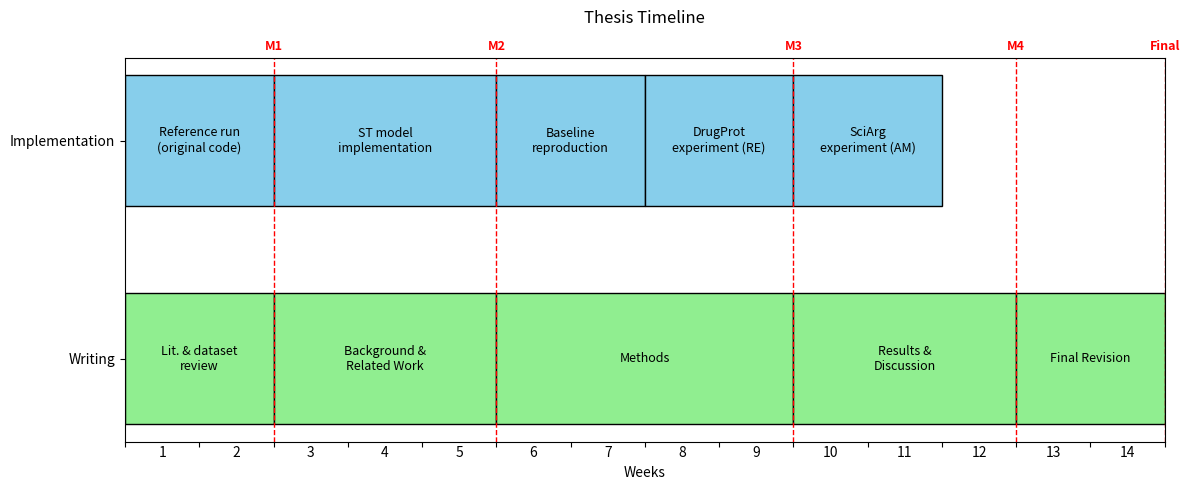

Recreate this plot in Python. (Note: this script raises an exception after producing the figure.)
import textwrap

import matplotlib.pyplot as plt

# Weeks
WEEKS = 14

# Tasks: (label, start, end)
TASKS_IMPL = [
    ("Reference run (original code)", 0, 1),
    ("ST model implementation", 2, 4),
    ("Baseline reproduction", 5, 6),
    ("DrugProt experiment (RE)", 7, 8),
    ("SciArg experiment (AM)", 9, 10),
]
TASKS_WRITE = [
    ("Lit. & dataset review", 0, 1),
    ("Background & Related Work", 2, 4),
    ("Methods", 5, 8),
    ("Results & Discussion", 9, 11),
    ("Final Revision", 12, 13),
]

# Milestones: (label, week)
MILESTONES = [("M1", 2), ("M2", 5), ("M3", 9), ("M4", 12), ("Final", 14)]


# Helper for wrapped text
def wrap_text(text, width=16):
    return "\n".join(textwrap.wrap(text, width))


# Plot
fig, ax = plt.subplots(figsize=(12, 5))
bar_h = 0.6
y_impl, y_write = 2, 1

# Plot Implementation tasks
for task, s, e in TASKS_IMPL:
    ax.barh(
        y_impl, e - s + 1, left=s, height=bar_h, align="center", color="skyblue", edgecolor="black"
    )
    ax.text(s + (e - s + 1) / 2, y_impl, wrap_text(task), va="center", ha="center", fontsize=9)

# Plot Writing tasks
for task, s, e in TASKS_WRITE:
    ax.barh(
        y_write,
        e - s + 1,
        left=s,
        height=bar_h,
        align="center",
        color="lightgreen",
        edgecolor="black",
    )
    ax.text(s + (e - s + 1) / 2, y_write, wrap_text(task), va="center", ha="center", fontsize=9)

# Milestones
for label, week in MILESTONES:
    ax.axvline(x=week, color="red", linestyle="--", linewidth=1)
    ax.text(
        week,
        y_impl + 0.4,
        label,
        color="red",
        ha="center",
        va="bottom",
        fontsize=9,
        fontweight="bold",
    )

# Formatting
ax.set_yticks([y_impl, y_write])
ax.set_yticklabels(["Implementation", "Writing"])
ax.set_xlim(0, WEEKS)  # boundaries

# Primary ticks at week boundaries (0..14), no labels
ax.set_xticks(range(WEEKS + 1))
ax.set_xticklabels([])

# Secondary ticks in the middle (0.5..13.5) with labels
ax.set_xticks([i + 0.5 for i in range(WEEKS)], minor=True)
ax.set_xticklabels([str(i + 1) for i in range(WEEKS)], minor=True)
ax.tick_params(axis="x", which="minor", length=0)

ax.set_xlabel("Weeks")
ax.set_title("Thesis Timeline", pad=25)

plt.tight_layout()
plt.show()

data_path = "./data/"
filename = "thesis_timeline_v4"
fig.savefig(data_path + filename + ".png", dpi=220)
fig.savefig(data_path + filename + ".pdf")
